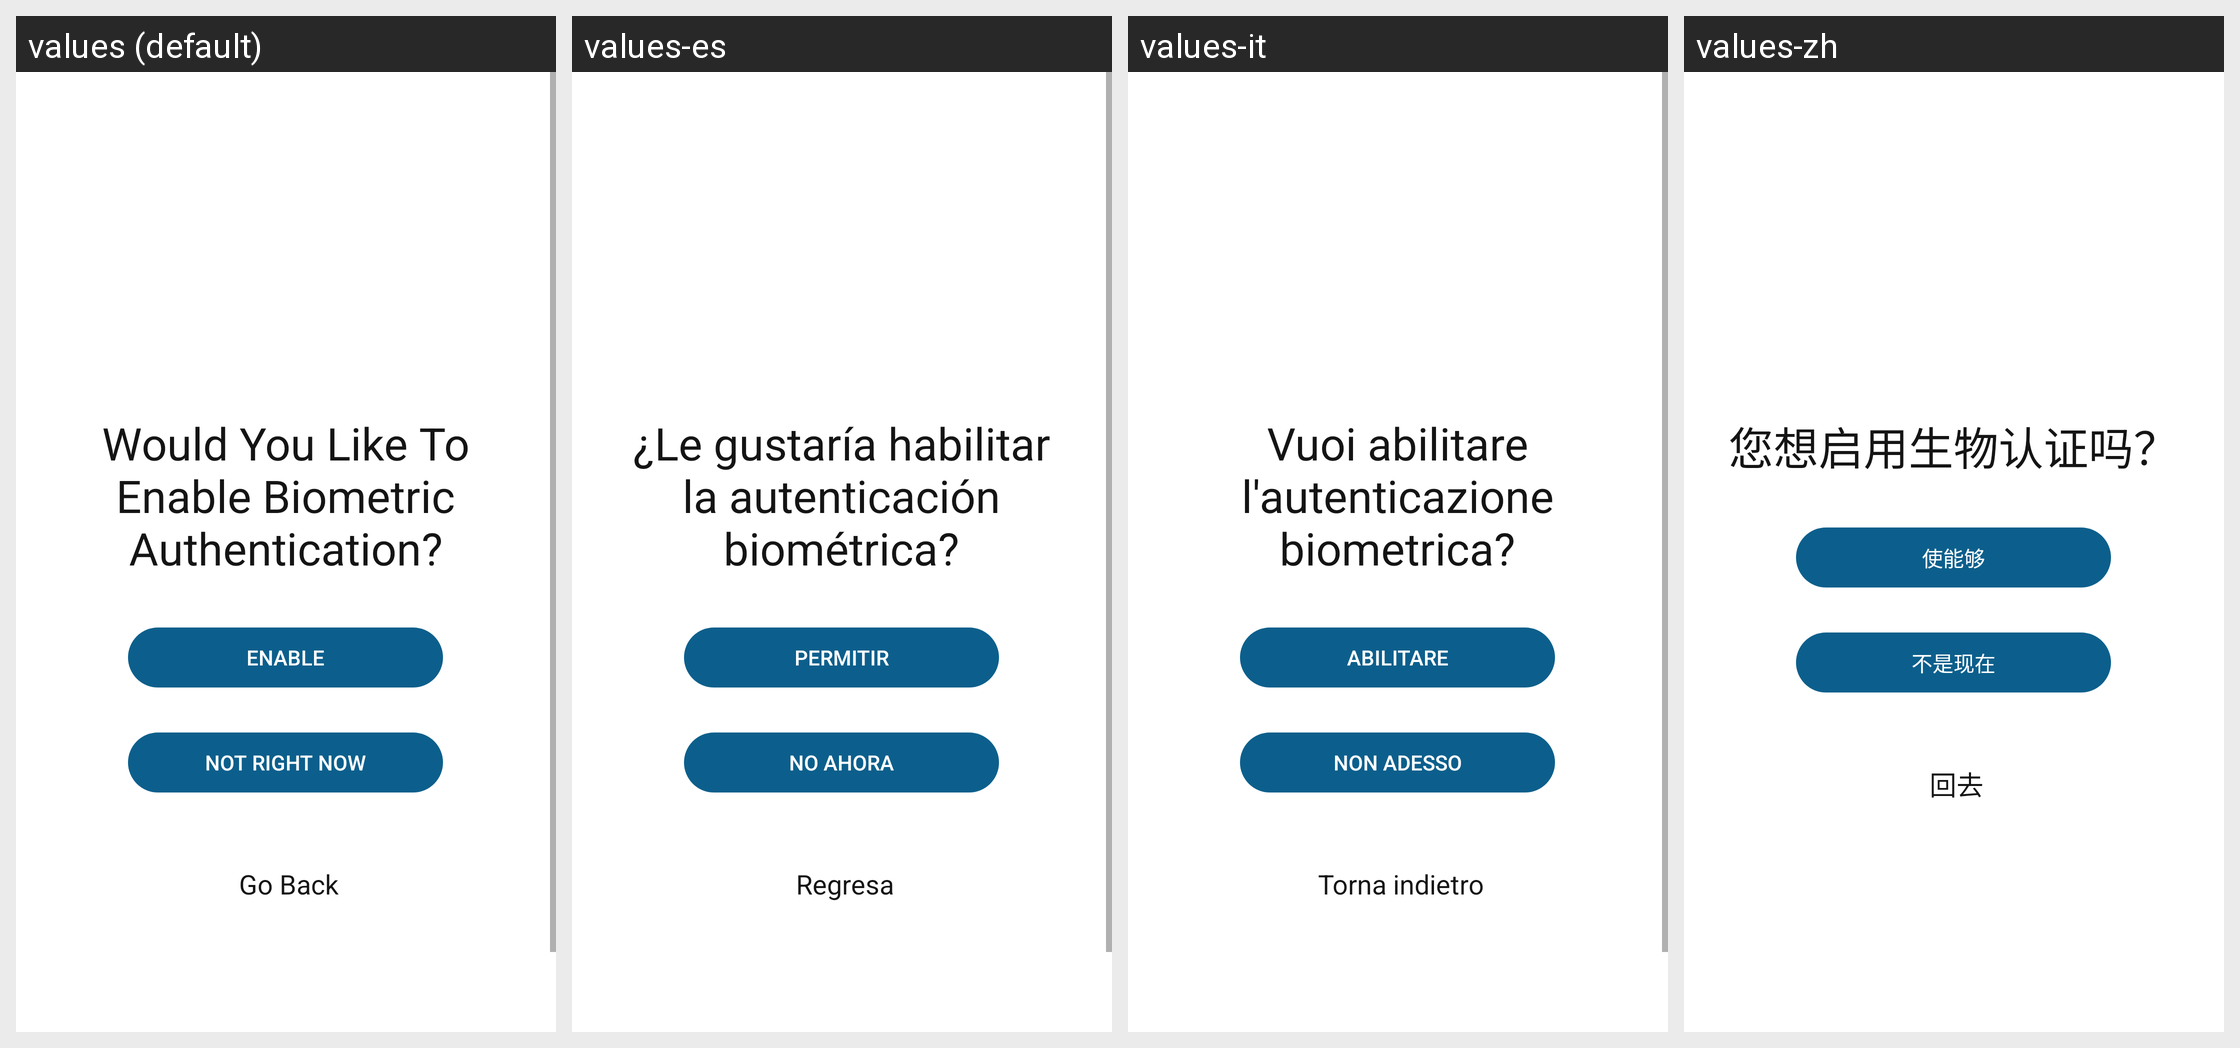

Strings drawn on this Android screen and how each of the app's shown locales translates them:
Android screen res/layout/activity_set_biometrics.xml rendered under 4 locales, left to right: values (default), values-es, values-it, values-zh. Device: Nexus 5 (rendered at 1080×1920; each locale shown at half size, 540×960, under a caption strip naming it); theme Theme.BillTracker.
Other locales in the repository, not shown: values-de, values-fr, values-hi, values-iw, values-ja, values-ru.
Strings drawn on this screen, with the default value and each locale's value (text and hints the layout hard-codes, and strings that could not be matched under every locale, appear in the picture but are not listed):

enableBiometrics
  values: Would You Like To Enable Biometric Authentication?
  values-es: ¿Le gustaría habilitar la autenticación biométrica?
  values-it: Vuoi abilitare l'autenticazione biometrica?
  values-zh: 您想启用生物认证吗？

enable
  values: Enable
  values-es: Permitir
  values-it: Abilitare
  values-zh: 使能够

notRightNow
  values: Not Right Now
  values-es: No ahora
  values-it: Non adesso
  values-zh: 不是现在

goBack
  values: Go Back
  values-es: Regresa
  values-it: Torna indietro
  values-zh: 回去
